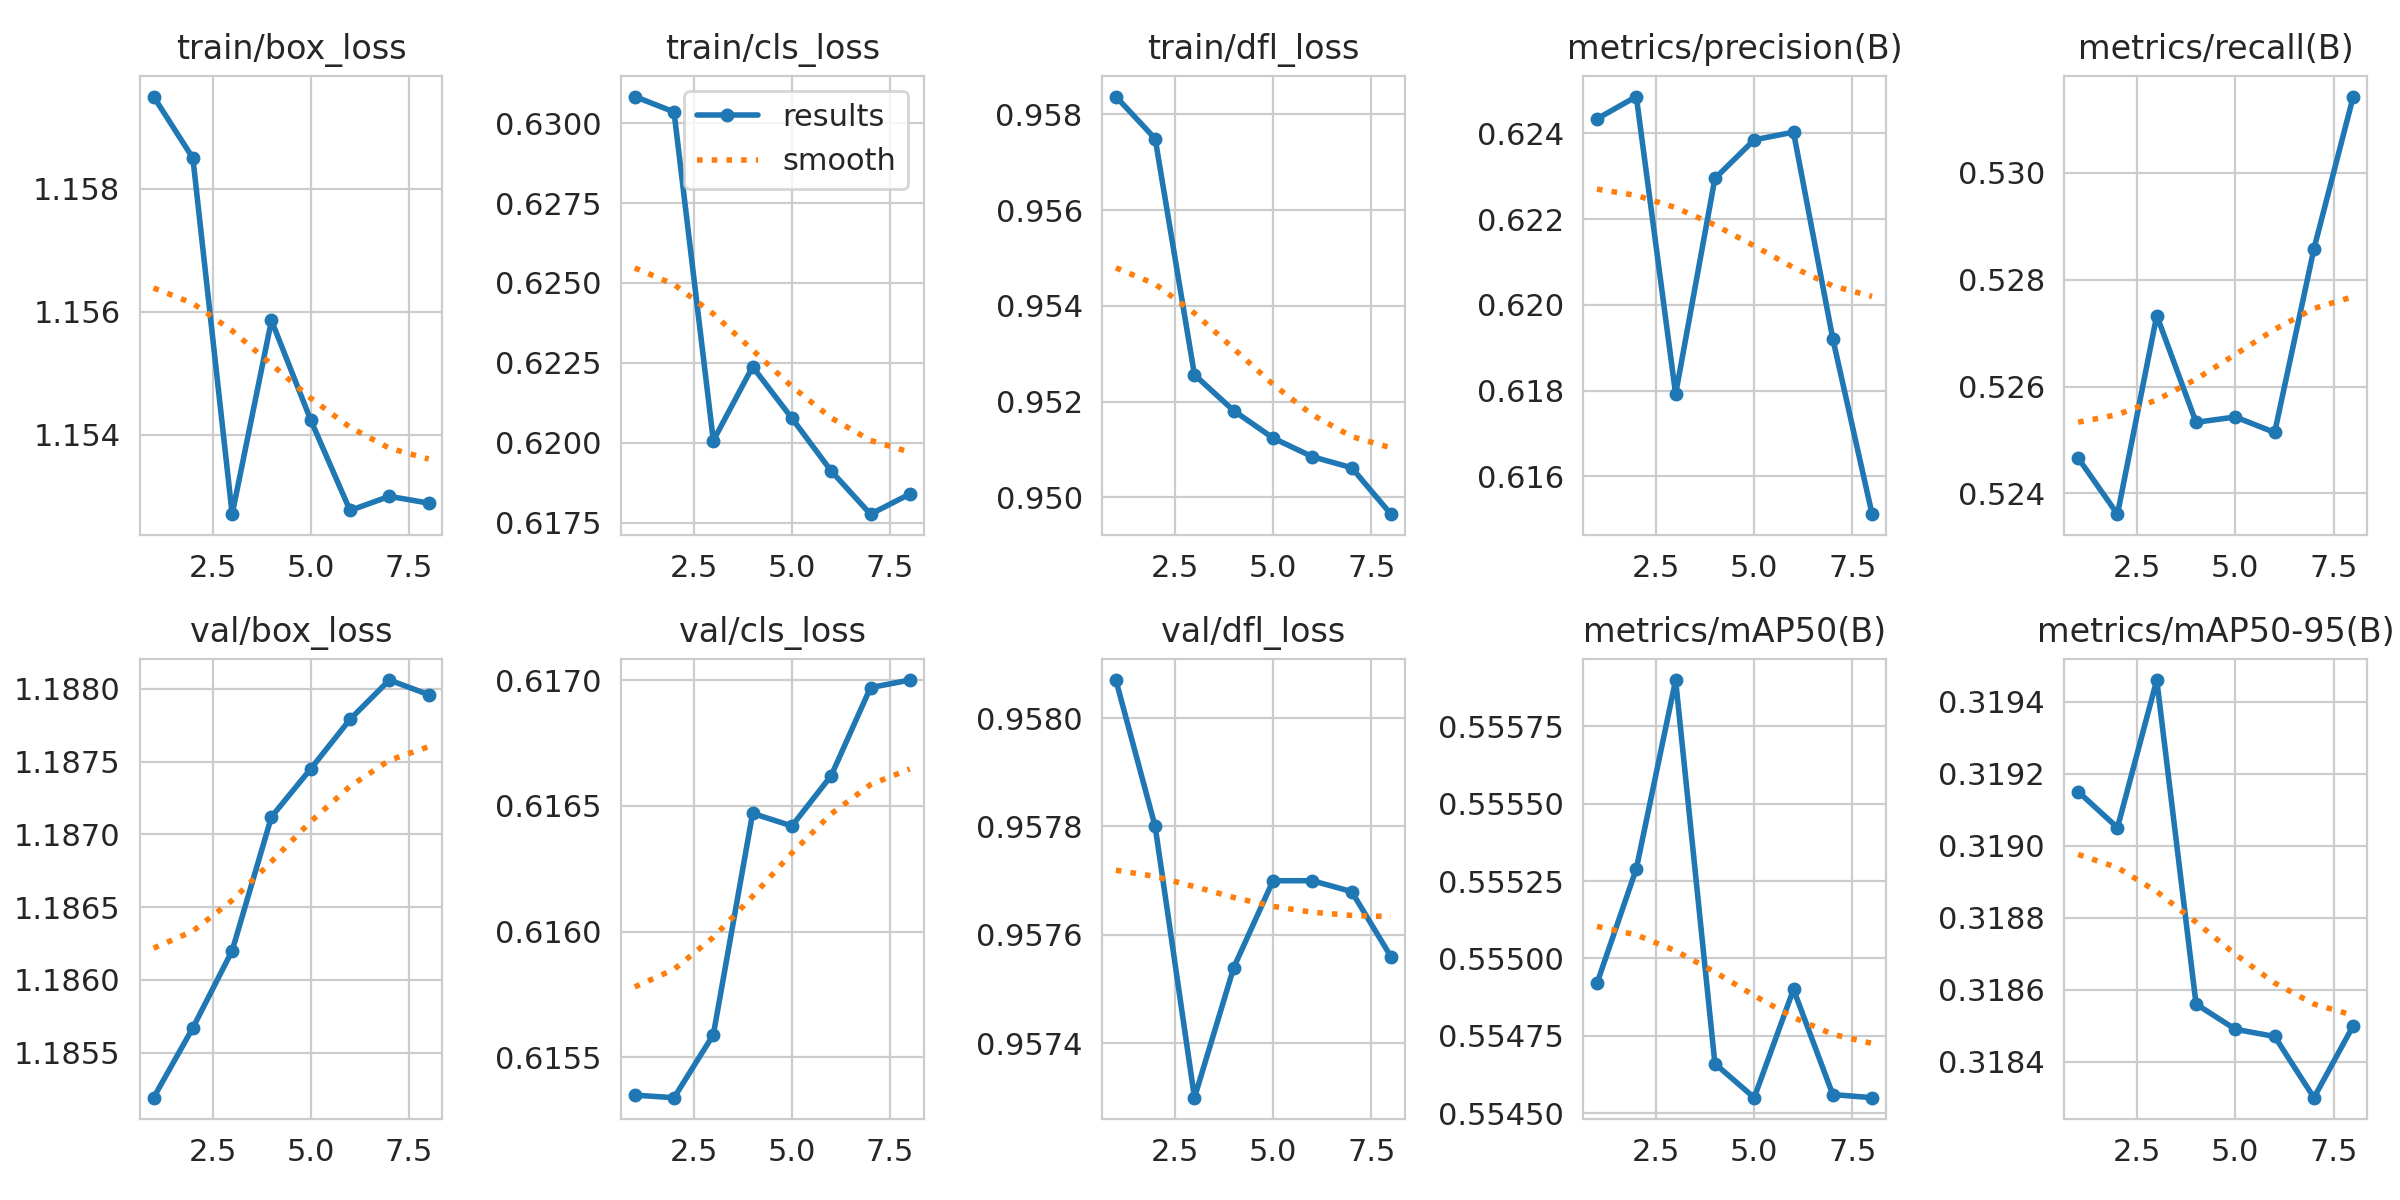

The file beside this chart, header and first rows:
epoch, time, train/box_loss, train/cls_loss, train/dfl_loss, metrics/precision(B), metrics/recall(B), metrics/mAP50(B), metrics/mAP50-95(B), val/box_loss, val/cls_loss, val/dfl_loss, lr/pg0, lr/pg1, lr/pg2
1, 148.6, 1.159, 0.6308, 0.9584, 0.6243, 0.5247, 0.5549, 0.3191, 1.185, 0.6153, 0.9581, 0.003853, 3.61995e-05, 3.61995e-05
2, 290.6, 1.159, 0.6303, 0.9575, 0.6249, 0.5236, 0.5553, 0.3191, 1.186, 0.6153, 0.9578, 0.001978, 6.36261e-05, 6.36261e-05
3, 432.4, 1.153, 0.6201, 0.9526, 0.6179, 0.5273, 0.5559, 0.3195, 1.186, 0.6156, 0.9573, 9.31692e-05, 8.20408e-05, 8.20408e-05
4, 574.4, 1.156, 0.6224, 0.9518, 0.623, 0.5253, 0.5547, 0.3186, 1.187, 0.6165, 0.9575, 6.86829e-05, 6.86829e-05, 6.86829e-05
5, 716.9, 1.154, 0.6208, 0.9512, 0.6239, 0.5254, 0.5545, 0.3185, 1.187, 0.6164, 0.9577, 5.51648e-05, 5.51648e-05, 5.51648e-05
6, 858.6, 1.153, 0.6191, 0.9508, 0.624, 0.5251, 0.5549, 0.3185, 1.188, 0.6166, 0.9577, 4.16467e-05, 4.16467e-05, 4.16467e-05
7, 1001, 1.153, 0.6178, 0.9506, 0.6192, 0.5286, 0.5546, 0.3183, 1.188, 0.617, 0.9577, 2.81286e-05, 2.81286e-05, 2.81286e-05
8, 1143, 1.153, 0.6184, 0.9496, 0.6151, 0.5314, 0.5545, 0.3185, 1.188, 0.617, 0.9576, 1.46105e-05, 1.46105e-05, 1.46105e-05
